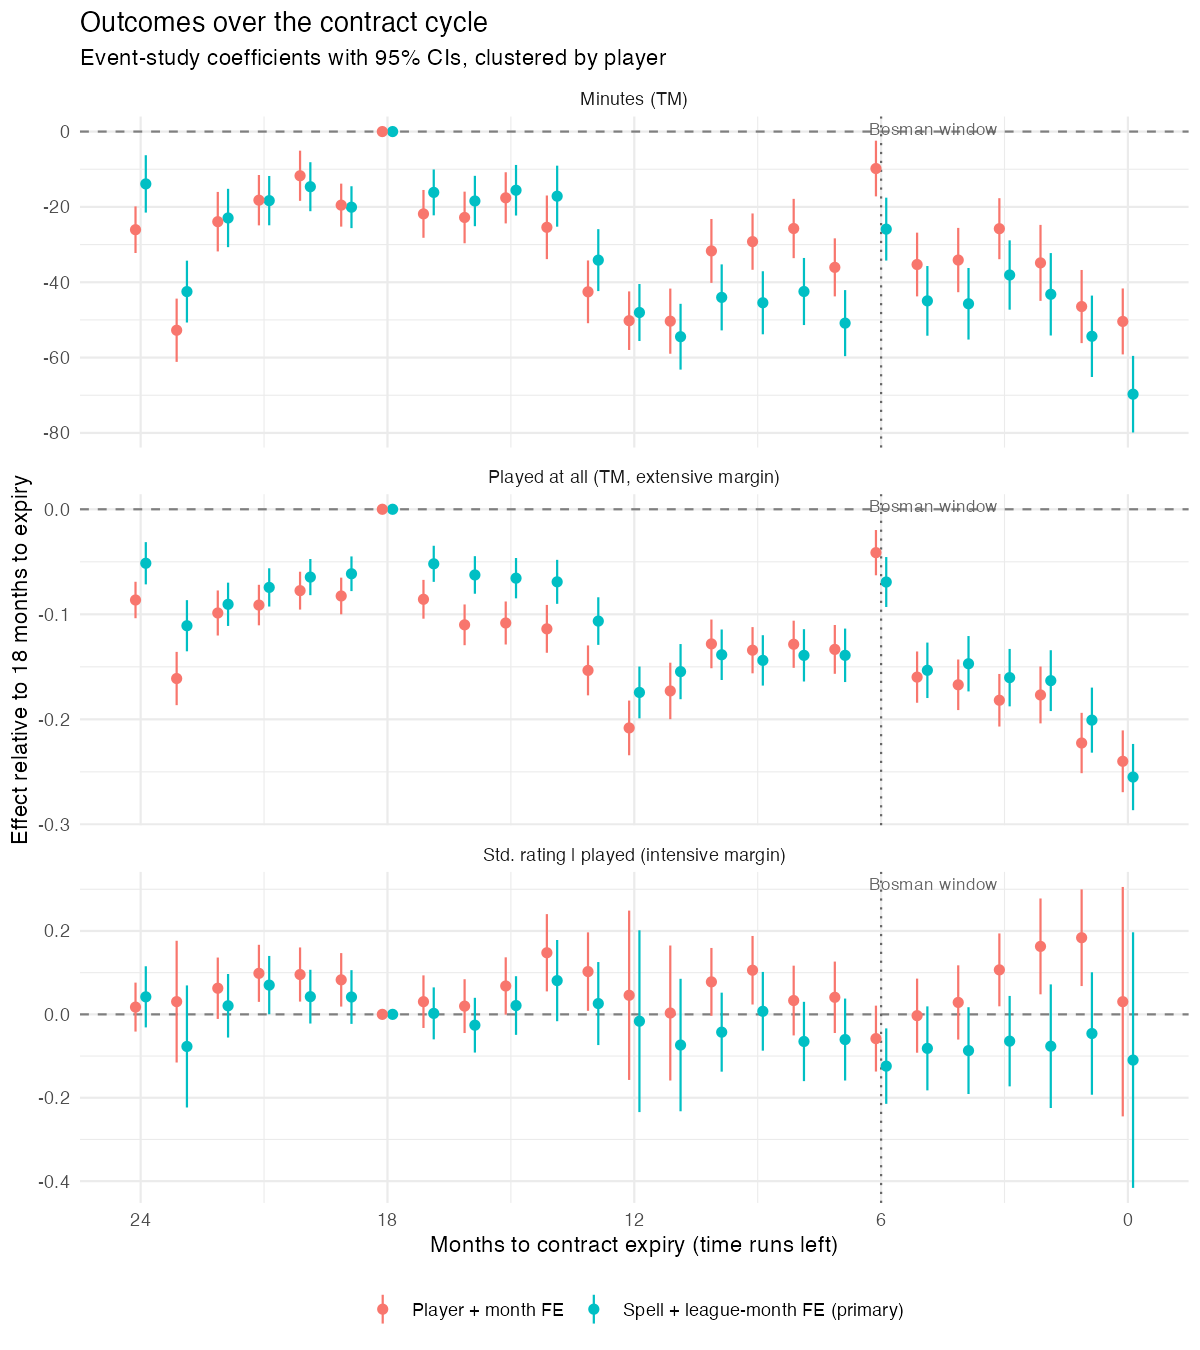

The table this chart was drawn from, first rows:
term, estimate, std_error, t_value, p_value, months_to_expiry, outcome_name, spec_name, nobs, ci_lo, ci_hi
months_to_expiry::0, -0.255, 0.01609, -15.85, 2.151963023057565e-55, 0, played_tm, spell_leaguemonth, 152817, -0.2865, -0.2234
months_to_expiry::1, -0.2008, 0.0158, -12.71, 1.7011498246710707e-36, 1, played_tm, spell_leaguemonth, 152817, -0.2317, -0.1698
months_to_expiry::2, -0.1632, 0.01477, -11.04, 4.489278083396151e-28, 2, played_tm, spell_leaguemonth, 152817, -0.1921, -0.1342
months_to_expiry::3, -0.1603, 0.01394, -11.5, 2.9049234652766144e-30, 3, played_tm, spell_leaguemonth, 152817, -0.1876, -0.133
months_to_expiry::4, -0.1471, 0.01345, -10.93, 1.4846034376002828e-27, 4, played_tm, spell_leaguemonth, 152817, -0.1734, -0.1207
months_to_expiry::5, -0.1533, 0.01347, -11.38, 1.0481794639308254e-29, 5, played_tm, spell_leaguemonth, 152817, -0.1797, -0.1269
months_to_expiry::6, -0.06926, 0.01213, -5.71, 1.184022519036759e-8, 6, played_tm, spell_leaguemonth, 152817, -0.09303, -0.04549
months_to_expiry::7, -0.139, 0.01298, -10.71, 1.6295936108315636e-26, 7, played_tm, spell_leaguemonth, 152817, -0.1645, -0.1136
months_to_expiry::8, -0.1391, 0.0127, -10.95, 1.2442856500961335e-27, 8, played_tm, spell_leaguemonth, 152817, -0.164, -0.1142
months_to_expiry::9, -0.1439, 0.01224, -11.76, 1.4533975614419368e-31, 9, played_tm, spell_leaguemonth, 152817, -0.1679, -0.1199
months_to_expiry::10, -0.1385, 0.01227, -11.29, 2.9006014396314014e-29, 10, played_tm, spell_leaguemonth, 152817, -0.1626, -0.1145
months_to_expiry::11, -0.1546, 0.01339, -11.54, 1.777385573309925e-30, 11, played_tm, spell_leaguemonth, 152817, -0.1808, -0.1283
months_to_expiry::12, -0.1744, 0.01258, -13.86, 5.149212746623544e-43, 12, played_tm, spell_leaguemonth, 152817, -0.1991, -0.1497
months_to_expiry::13, -0.1064, 0.01156, -9.207, 4.610504483319059e-20, 13, played_tm, spell_leaguemonth, 152817, -0.1291, -0.08379
months_to_expiry::14, -0.06909, 0.01068, -6.468, 1.0755036330636384e-10, 14, played_tm, spell_leaguemonth, 152817, -0.09002, -0.04815
months_to_expiry::15, -0.0656, 0.009793, -6.699, 2.302143042489472e-11, 15, played_tm, spell_leaguemonth, 152817, -0.0848, -0.04641
months_to_expiry::16, -0.06254, 0.009122, -6.856, 7.840258409083787e-12, 16, played_tm, spell_leaguemonth, 152817, -0.08042, -0.04466
months_to_expiry::17, -0.05193, 0.008764, -5.926, 3.2869482686625545e-9, 17, played_tm, spell_leaguemonth, 152817, -0.06911, -0.03476
months_to_expiry::19, -0.0614, 0.00842, -7.293, 3.449189924874937e-13, 19, played_tm, spell_leaguemonth, 152817, -0.07791, -0.0449
months_to_expiry::20, -0.06457, 0.008785, -7.35, 2.2590434922446056e-13, 20, played_tm, spell_leaguemonth, 152817, -0.08179, -0.04735
months_to_expiry::21, -0.07439, 0.00929, -8.008, 1.404867005057611e-15, 21, played_tm, spell_leaguemonth, 152817, -0.0926, -0.05618
months_to_expiry::22, -0.09047, 0.01051, -8.608, 9.477539188100048e-18, 22, played_tm, spell_leaguemonth, 152817, -0.1111, -0.06987
months_to_expiry::23, -0.1109, 0.01242, -8.927, 5.833720546705444e-19, 23, played_tm, spell_leaguemonth, 152817, -0.1352, -0.08654
months_to_expiry::24, -0.0514, 0.01026, -5.012, 5.562404458422285e-7, 24, played_tm, spell_leaguemonth, 152817, -0.0715, -0.0313
months_to_expiry::0, -69.72, 5.188, -13.44, 1.465748069330454e-40, 0, Minutes_tm, spell_leaguemonth, 152817, -79.89, -59.55
months_to_expiry::1, -54.35, 5.513, -9.858, 9.589387162704462e-23, 1, Minutes_tm, spell_leaguemonth, 152817, -65.15, -43.54
months_to_expiry::2, -43.2, 5.581, -7.739, 1.1737975843893757e-14, 2, Minutes_tm, spell_leaguemonth, 152817, -54.14, -32.26
months_to_expiry::3, -38.08, 4.695, -8.11, 6.131595289225858e-16, 3, Minutes_tm, spell_leaguemonth, 152817, -47.28, -28.88
months_to_expiry::4, -45.72, 4.847, -9.432, 5.7206392906587514e-21, 4, Minutes_tm, spell_leaguemonth, 152817, -55.22, -36.22
months_to_expiry::5, -44.95, 4.719, -9.525, 2.389454302107278e-21, 5, Minutes_tm, spell_leaguemonth, 152817, -54.2, -35.7
months_to_expiry::6, -25.9, 4.26, -6.08, 1.2776118086194113e-9, 6, Minutes_tm, spell_leaguemonth, 152817, -34.25, -17.55
months_to_expiry::7, -50.86, 4.475, -11.37, 1.2894430115621123e-29, 7, Minutes_tm, spell_leaguemonth, 152817, -59.63, -42.09
months_to_expiry::8, -42.46, 4.543, -9.345, 1.289500425957041e-20, 8, Minutes_tm, spell_leaguemonth, 152817, -51.36, -33.55
months_to_expiry::9, -45.45, 4.27, -10.64, 3.2727450387667816e-26, 9, Minutes_tm, spell_leaguemonth, 152817, -53.82, -37.08
months_to_expiry::10, -44.02, 4.47, -9.848, 1.0568655337107575e-22, 10, Minutes_tm, spell_leaguemonth, 152817, -52.78, -35.26
months_to_expiry::11, -54.46, 4.456, -12.22, 6.274425797055768e-34, 11, Minutes_tm, spell_leaguemonth, 152817, -63.19, -45.73
months_to_expiry::12, -48.04, 3.86, -12.44, 4.3056044361025805e-35, 12, Minutes_tm, spell_leaguemonth, 152817, -55.6, -40.47
months_to_expiry::13, -34.13, 4.194, -8.138, 4.910899157172183e-16, 13, Minutes_tm, spell_leaguemonth, 152817, -42.35, -25.91
months_to_expiry::14, -17.15, 4.131, -4.151, 3.3534268085203364e-5, 14, Minutes_tm, spell_leaguemonth, 152817, -25.25, -9.053
months_to_expiry::15, -15.57, 3.425, -4.547, 5.55610450682389e-6, 15, Minutes_tm, spell_leaguemonth, 152817, -22.29, -8.861
months_to_expiry::16, -18.44, 3.411, -5.405, 6.728043688781755e-8, 16, Minutes_tm, spell_leaguemonth, 152817, -25.12, -11.75
months_to_expiry::17, -16.15, 3.107, -5.198, 2.083644615121027e-7, 17, Minutes_tm, spell_leaguemonth, 152817, -22.24, -10.06
months_to_expiry::19, -20.07, 2.836, -7.079, 1.6309667708584226e-12, 19, Minutes_tm, spell_leaguemonth, 152817, -25.63, -14.52
months_to_expiry::20, -14.64, 3.318, -4.412, 1.0446933306154868e-5, 20, Minutes_tm, spell_leaguemonth, 152817, -21.14, -8.135
months_to_expiry::21, -18.33, 3.339, -5.49, 4.1838793850994e-8, 21, Minutes_tm, spell_leaguemonth, 152817, -24.88, -11.79
months_to_expiry::22, -22.94, 3.95, -5.807, 6.694392101528826e-9, 22, Minutes_tm, spell_leaguemonth, 152817, -30.68, -15.2
months_to_expiry::23, -42.48, 4.189, -10.14, 5.768975398907801e-24, 23, Minutes_tm, spell_leaguemonth, 152817, -50.69, -34.27
months_to_expiry::24, -13.89, 3.885, -3.576, 3.5167193168263904e-4, 24, Minutes_tm, spell_leaguemonth, 152817, -21.51, -6.278
months_to_expiry::0, -0.1097, 0.1564, -0.7014, 0.4831, 0, z_rating, spell_leaguemonth, 56119, -0.4162, 0.1968
months_to_expiry::1, -0.04594, 0.07492, -0.6132, 0.5397, 1, z_rating, spell_leaguemonth, 56119, -0.1928, 0.1009
months_to_expiry::2, -0.07636, 0.07562, -1.01, 0.3126, 2, z_rating, spell_leaguemonth, 56119, -0.2246, 0.07186
months_to_expiry::3, -0.06424, 0.05532, -1.161, 0.2456, 3, z_rating, spell_leaguemonth, 56119, -0.1727, 0.04419
months_to_expiry::4, -0.08696, 0.0531, -1.638, 0.1015, 4, z_rating, spell_leaguemonth, 56119, -0.191, 0.01711
months_to_expiry::5, -0.08157, 0.05139, -1.587, 0.1125, 5, z_rating, spell_leaguemonth, 56119, -0.1823, 0.01915
months_to_expiry::6, -0.1241, 0.04616, -2.69, 0.007178, 6, z_rating, spell_leaguemonth, 56119, -0.2146, -0.03367
months_to_expiry::7, -0.0604, 0.05014, -1.205, 0.2284, 7, z_rating, spell_leaguemonth, 56119, -0.1587, 0.03787
months_to_expiry::8, -0.06504, 0.04851, -1.341, 0.1801, 8, z_rating, spell_leaguemonth, 56119, -0.1601, 0.03004
months_to_expiry::9, 0.007343, 0.04816, 0.1525, 0.8788, 9, z_rating, spell_leaguemonth, 56119, -0.08705, 0.1017
months_to_expiry::10, -0.0427, 0.04834, -0.8834, 0.3771, 10, z_rating, spell_leaguemonth, 56119, -0.1374, 0.05204
months_to_expiry::11, -0.07357, 0.08105, -0.9078, 0.364, 11, z_rating, spell_leaguemonth, 56119, -0.2324, 0.08528
... 84 more rows
